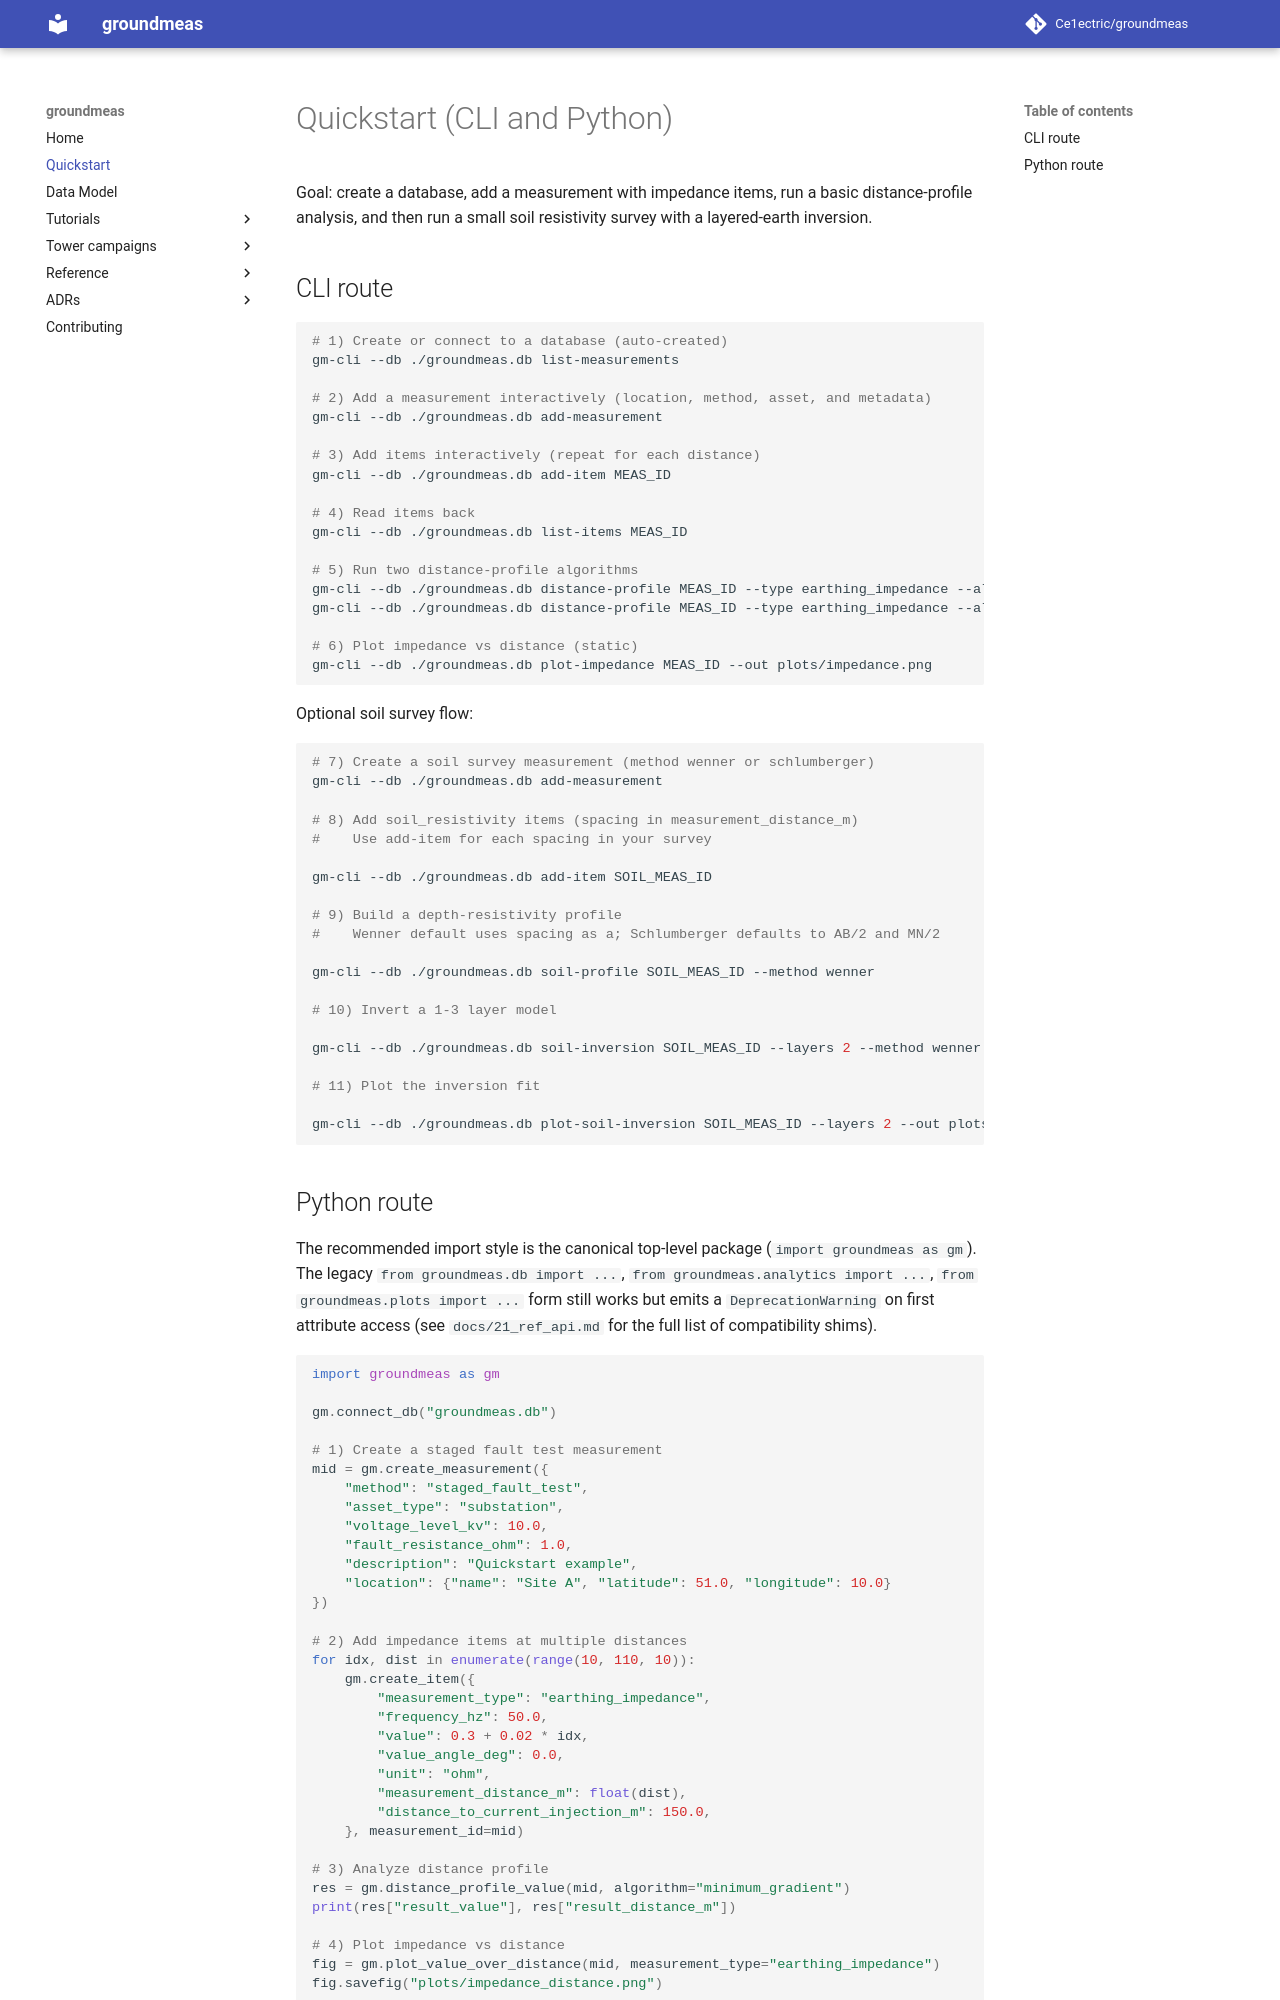

repository: Ce1ectric/groundmeas · page: 02_quickstart/index.html · generator: mkdocs

# Quickstart (CLI and Python)

Goal: create a database, add a measurement with impedance items, run a basic distance-profile analysis, and then run a small soil resistivity survey with a layered-earth inversion.

## CLI route
```bash
# 1) Create or connect to a database (auto-created)
gm-cli --db ./groundmeas.db list-measurements

# 2) Add a measurement interactively (location, method, asset, and metadata)
gm-cli --db ./groundmeas.db add-measurement

# 3) Add items interactively (repeat for each distance)
gm-cli --db ./groundmeas.db add-item MEAS_ID

# 4) Read items back
gm-cli --db ./groundmeas.db list-items MEAS_ID

# 5) Run two distance-profile algorithms
gm-cli --db ./groundmeas.db distance-profile MEAS_ID --type earthing_impedance --algorithm maximum
gm-cli --db ./groundmeas.db distance-profile MEAS_ID --type earthing_impedance --algorithm minimum_gradient

# 6) Plot impedance vs distance (static)
gm-cli --db ./groundmeas.db plot-impedance MEAS_ID --out plots/impedance.png
```

Optional soil survey flow:
```bash
# 7) Create a soil survey measurement (method wenner or schlumberger)
gm-cli --db ./groundmeas.db add-measurement

# 8) Add soil_resistivity items (spacing in measurement_distance_m)
#    Use add-item for each spacing in your survey

gm-cli --db ./groundmeas.db add-item SOIL_MEAS_ID

# 9) Build a depth-resistivity profile
#    Wenner default uses spacing as a; Schlumberger defaults to AB/2 and MN/2

gm-cli --db ./groundmeas.db soil-profile SOIL_MEAS_ID --method wenner

# 10) Invert a 1-3 layer model

gm-cli --db ./groundmeas.db soil-inversion SOIL_MEAS_ID --layers 2 --method wenner

# 11) Plot the inversion fit

gm-cli --db ./groundmeas.db plot-soil-inversion SOIL_MEAS_ID --layers 2 --out plots/soil_inversion.png
```
